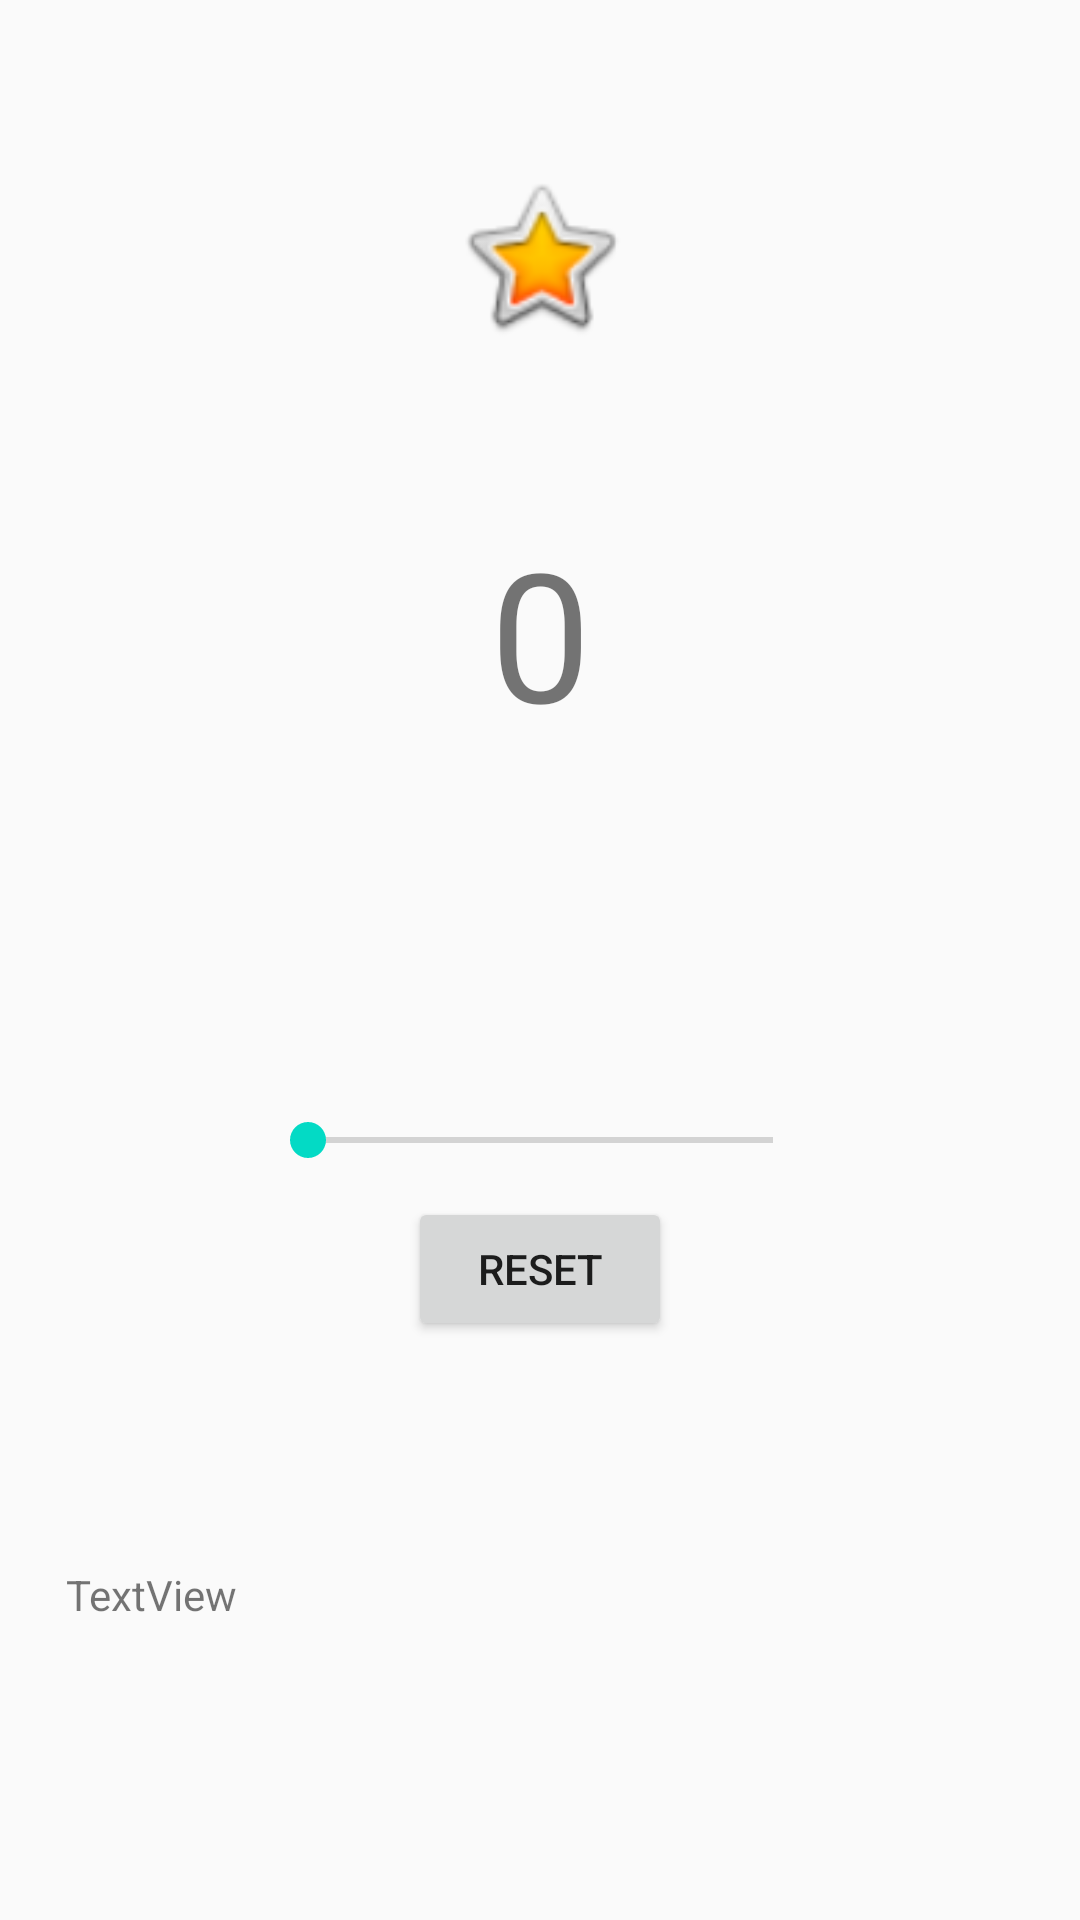

This screen was rendered from an Android layout file. Write that file and the resources it references.
<!-- AndroidManifest.xml: application theme AppTheme.NoActionBar -->
<!-- res/layout/activity_main_old.xml -->
<?xml version="1.0" encoding="utf-8"?>
<android.support.constraint.ConstraintLayout xmlns:android="http://schemas.android.com/apk/res/android"
    xmlns:app="http://schemas.android.com/apk/res-auto"
    xmlns:tools="http://schemas.android.com/tools"
    android:layout_width="match_parent"
    android:layout_height="match_parent"
    tools:context=".ui.main.view.MainActivity">

    <TextView
        android:id="@+id/TextView_progress"
        android:layout_width="wrap_content"
        android:layout_height="wrap_content"
        android:text="0"
        android:textSize="60sp"
        app:layout_constraintBottom_toBottomOf="parent"
        app:layout_constraintLeft_toLeftOf="parent"
        app:layout_constraintRight_toRightOf="parent"
        app:layout_constraintTop_toTopOf="parent"
        app:layout_constraintVertical_bias="0.305" />

    <SeekBar
        android:id="@+id/seekBar2"
        android:layout_width="187dp"
        android:layout_height="22dp"
        android:layout_marginBottom="8dp"
        android:layout_marginEnd="8dp"
        android:layout_marginStart="8dp"
        android:layout_marginTop="8dp"
        android:max="10"
        app:layout_constraintBottom_toBottomOf="parent"
        app:layout_constraintEnd_toEndOf="parent"
        app:layout_constraintHorizontal_bias="0.502"
        app:layout_constraintStart_toStartOf="parent"
        app:layout_constraintTop_toBottomOf="@+id/TextView_progress"
        app:layout_constraintVertical_bias="0.314" />

    <Button
        android:id="@+id/button_reset"
        android:layout_width="wrap_content"
        android:layout_height="wrap_content"
        android:layout_marginBottom="8dp"
        android:layout_marginEnd="8dp"
        android:layout_marginStart="8dp"
        android:layout_marginTop="8dp"
        android:text="Reset"
        app:layout_constraintBottom_toTopOf="@+id/textView_name"
        app:layout_constraintEnd_toEndOf="parent"
        app:layout_constraintStart_toStartOf="parent"
        app:layout_constraintTop_toBottomOf="@+id/seekBar2"
        app:layout_constraintVertical_bias="0.0" />

    <TextView
        android:id="@+id/textView_name"
        android:layout_width="316dp"
        android:layout_height="110dp"
        android:layout_marginBottom="8dp"
        android:layout_marginEnd="8dp"
        android:layout_marginStart="8dp"
        android:text="TextView"
        app:layout_constraintBottom_toBottomOf="parent"
        app:layout_constraintEnd_toEndOf="parent"
        app:layout_constraintStart_toStartOf="parent" />

    <ImageView
        android:id="@+id/imageView2"
        android:layout_width="61dp"
        android:layout_height="59dp"
        android:layout_marginBottom="8dp"
        android:layout_marginEnd="8dp"
        android:layout_marginStart="8dp"
        android:layout_marginTop="8dp"
        android:src="@android:drawable/btn_star_big_on"
        app:layout_constraintBottom_toTopOf="@+id/TextView_progress"
        app:layout_constraintEnd_toEndOf="parent"
        app:layout_constraintStart_toStartOf="parent"
        app:layout_constraintTop_toTopOf="parent" />

</android.support.constraint.ConstraintLayout>
<!-- resources referenced by this layout -->
<resources>
  <style name="AppTheme.NoActionBar">
          <item name="windowActionBar">false</item>
          <item name="windowNoTitle">true</item>
          <item name="android:statusBarColor">@android:color/transparent</item>
          <item name="coordinatorLayoutStyle">@style/Widget.Design.CoordinatorLayout</item>
      </style>
</resources>
